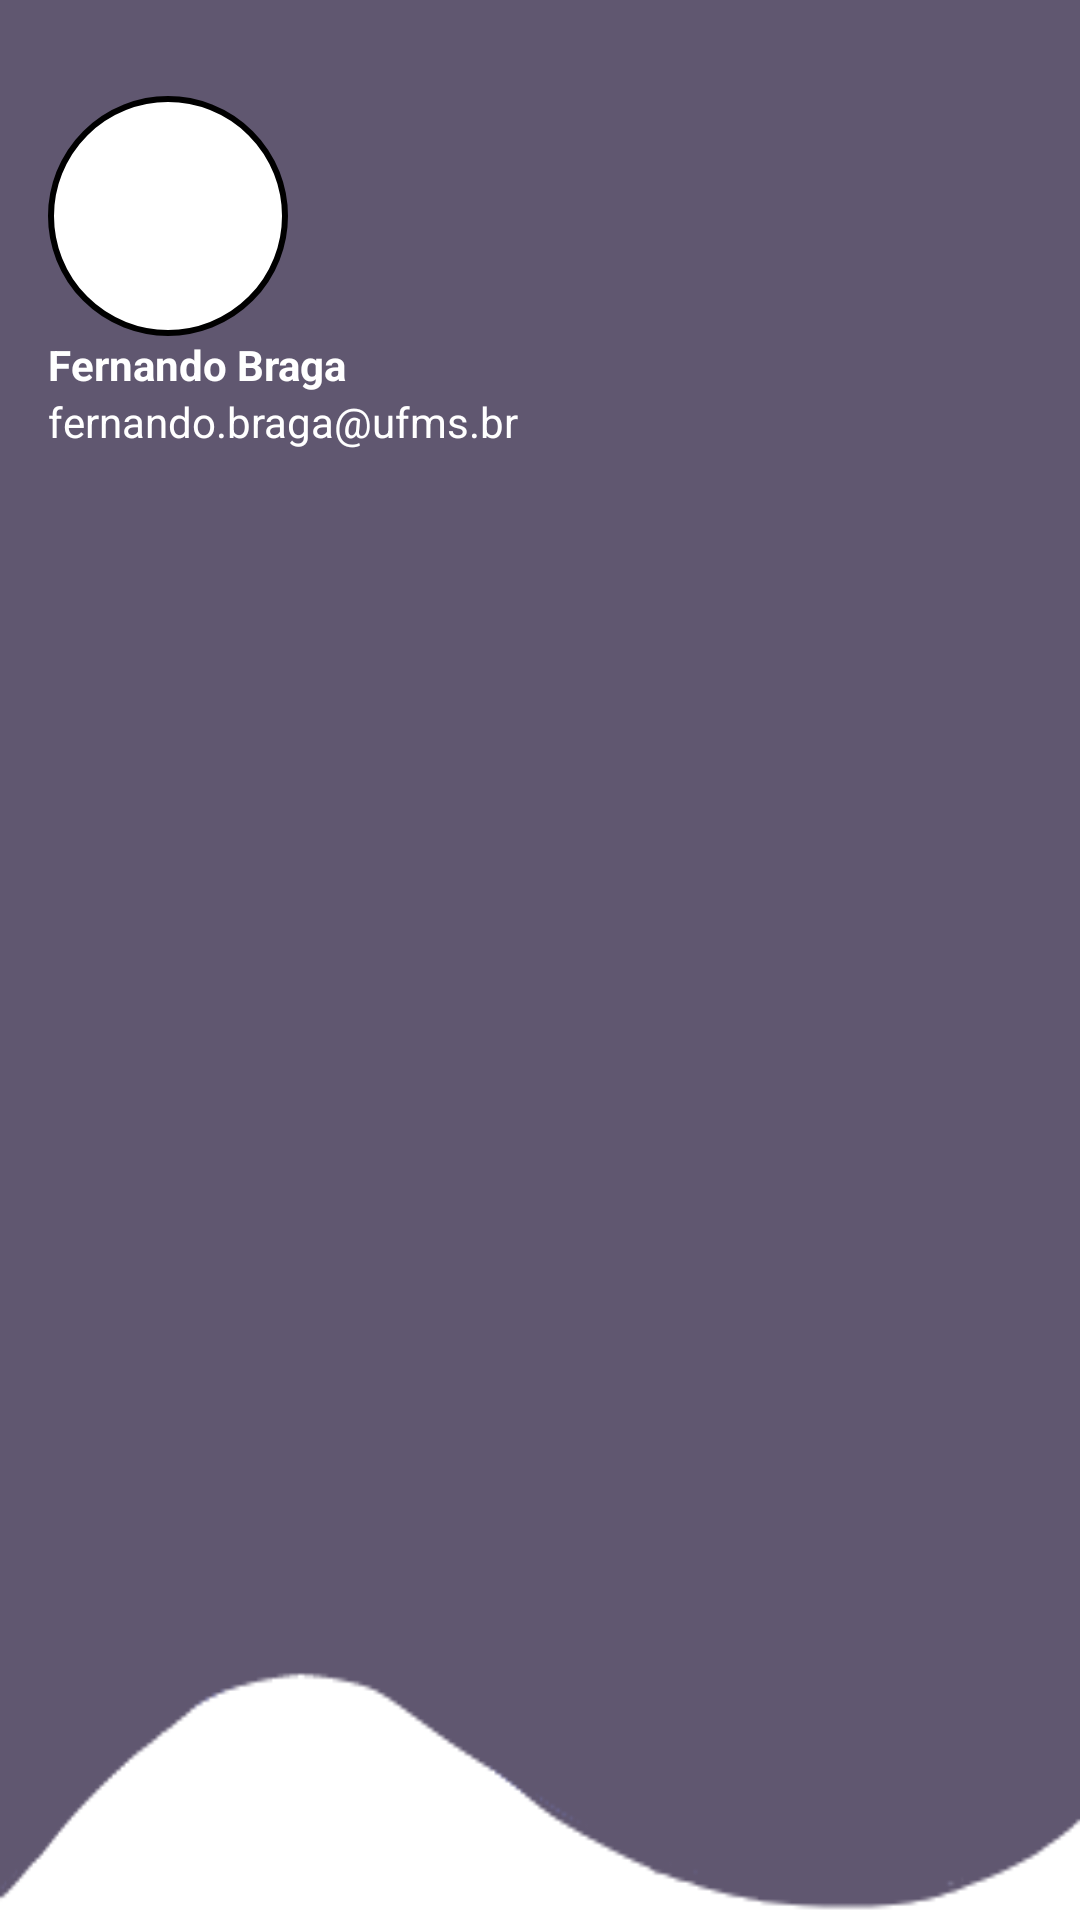

Android layout source for this screen:
<!-- AndroidManifest.xml: application theme Theme.PetGuardian -->
<!-- res/layout/nav_header.xml -->
<?xml version="1.0" encoding="utf-8"?>
<LinearLayout
    xmlns:android="http://schemas.android.com/apk/res/android"
    android:orientation="vertical"
    android:layout_width="match_parent"
    android:layout_height="176dp"
    android:layout_gravity="bottom"
    android:padding="16dp"
    android:background="@drawable/teste"
    android:theme="@style/ThemeOverlay.AppCompat.Dark">

    <View
        android:id="@+id/containerUser"
        android:layout_width="80dp"
        android:layout_height="80dp"
        android:layout_marginTop="16dp"
        android:background="@drawable/container_user"/>
    
    <TextView
        android:id="@+id/textnameUser"
        android:layout_width="wrap_content"
        android:layout_height="wrap_content"
        android:text="Fernando Braga"
        android:textColor="@color/white"
        android:textStyle="bold"/>

    <TextView
        android:id="@+id/textemailUser"
        android:layout_width="wrap_content"
        android:layout_height="wrap_content"
        android:text="fernando.braga@ufms.br"
        android:textColor="@color/white"
        android:textSize="14sp"
        android:layout_marginBottom="5dp"/>

</LinearLayout>
<!-- resources referenced by this layout -->
<resources>
  <color name="white">#FFFFFFFF</color>
  <!-- drawable container_user (drawable) -->
  <?xml version="1.0" encoding="utf-8"?>
  <shape xmlns:android="http://schemas.android.com/apk/res/android">
  
      <solid android:color="@color/white"/>
      <corners android:radius="100dp"/>
      <stroke android:color="@color/black"
          android:width="2dp"/>
  
  </shape>
  <!-- drawable teste: png bitmap (drawable, 6133 bytes) -->
  <style name="Theme.PetGuardian" parent="Base.Theme.PetGuardian" />
  <color name="black">#FF000000</color>
  <style name="Base.Theme.PetGuardian" parent="Theme.Material3.DayNight.NoActionBar">
          
          
      </style>
</resources>
